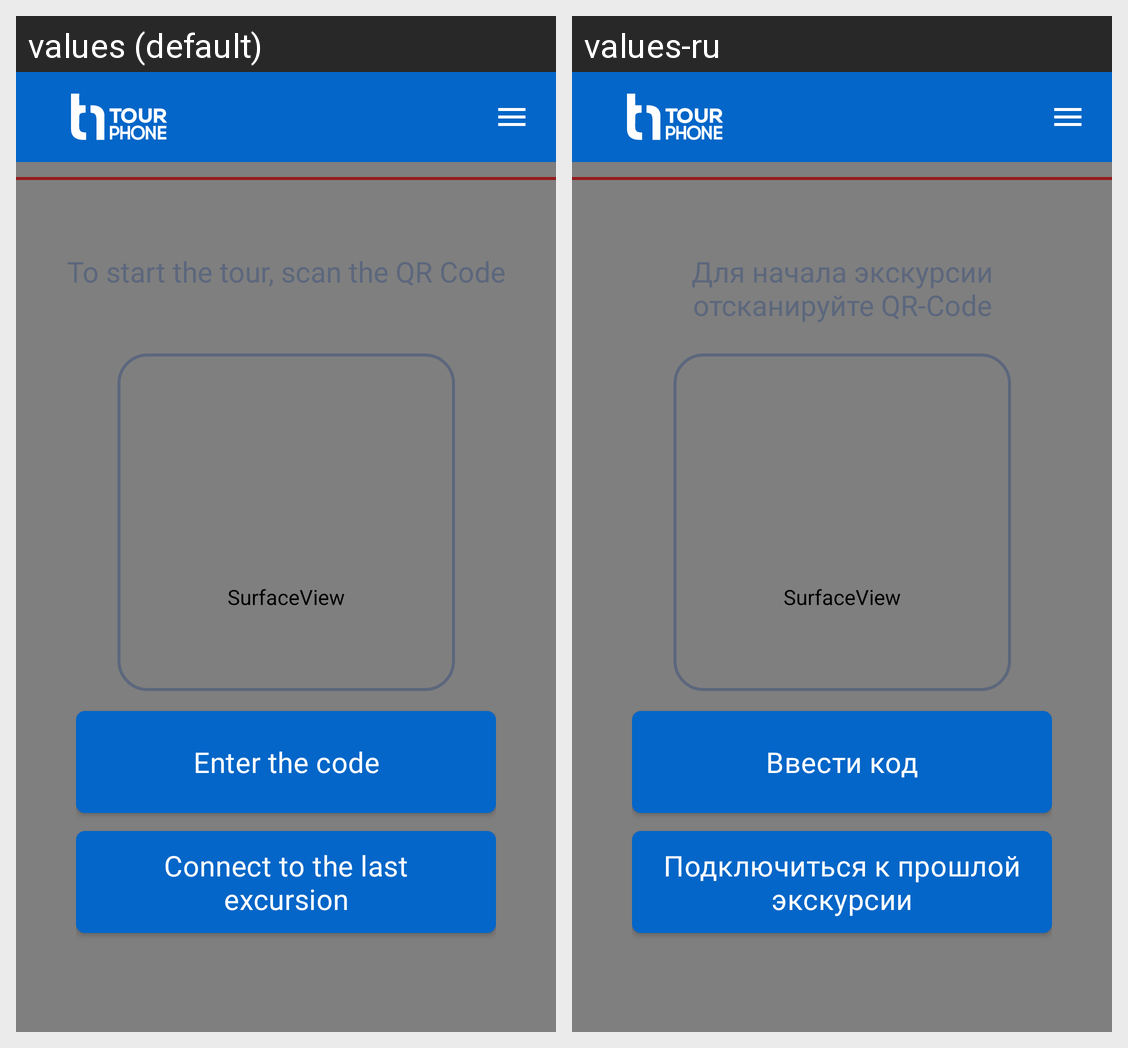

For this localized Android screen grid, give each drawn string resource with its value in every locale shown.
Android screen res/layout/tourist_activity.xml rendered under 2 locales, left to right: values (default), values-ru. Device: Nexus 5 (rendered at 1080×1920; each locale shown at half size, 540×960, under a caption strip naming it); theme Theme.TourPhone.
Strings drawn on this screen, with the default value and each locale's value (text and hints the layout hard-codes, and strings that could not be matched under every locale, appear in the picture but are not listed):

scan_qr_code
  values: To start the tour, scan the QR Code
  values-ru: Для начала экскурсии отсканируйте QR-Code

enter_code
  values: Enter the code
  values-ru: Ввести код

enter_to_last
  values: Connect to the last excursion
  values-ru: Подключиться к прошлой экскурсии
